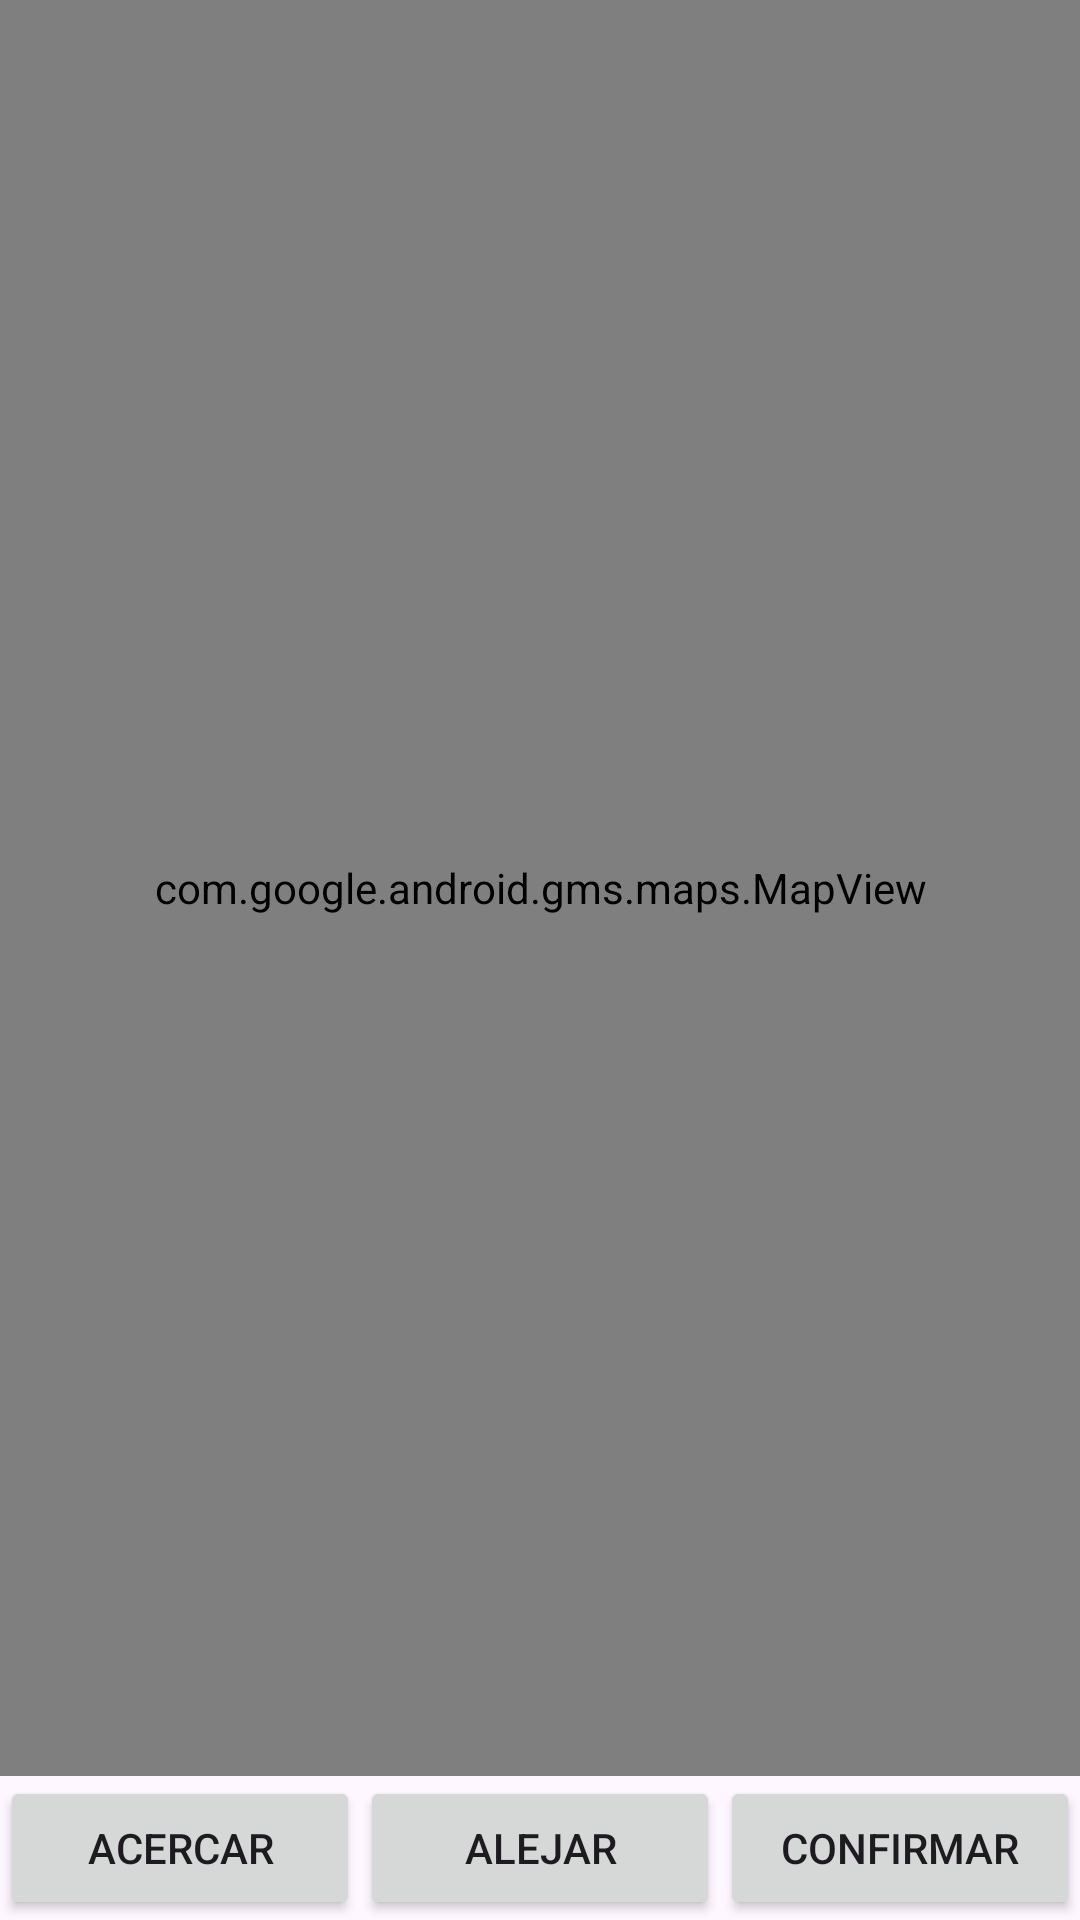

This screen was rendered from an Android layout file. Write that file and the resources it references.
<!-- AndroidManifest.xml: application theme Theme.Selling4UsAndroid -->
<!-- res/layout/mapa_popup.xml -->
<?xml version="1.0" encoding="utf-8"?>
<LinearLayout xmlns:android="http://schemas.android.com/apk/res/android"
    android:layout_width="match_parent"
    android:layout_height="match_parent"
    android:orientation="vertical">

    <com.google.android.gms.maps.MapView
        android:id="@+id/mapViewPopUp"
        android:layout_width="match_parent"
        android:layout_height="0dp"
        android:background="@color/quantum_grey"
        android:layout_weight="1" />

    <LinearLayout
        android:layout_width="match_parent"
        android:layout_height="wrap_content"
        android:orientation="horizontal">

        <Button
            android:id="@+id/btnZoomIn"
            android:layout_width="0dp"
            android:layout_height="wrap_content"
            android:layout_weight="1"
            android:text="Acercar" />

        <Button
            android:id="@+id/btnZoomOut"
            android:layout_width="0dp"
            android:layout_height="wrap_content"
            android:layout_weight="1"
            android:text="Alejar" />

        <Button
            android:id="@+id/btnConfirm"
            android:layout_width="0dp"
            android:layout_height="wrap_content"
            android:layout_weight="1"
            android:text="Confirmar" />

    </LinearLayout>
</LinearLayout>
<!-- resources referenced by this layout -->
<resources>
  <style name="Theme.Selling4UsAndroid" parent="Base.Theme.Selling4UsAndroid" />
  <style name="Base.Theme.Selling4UsAndroid" parent="Theme.Material3.DayNight.NoActionBar">
          <item name="colorPrimary">#5b46af</item>
  
          
          
      </style>
</resources>
